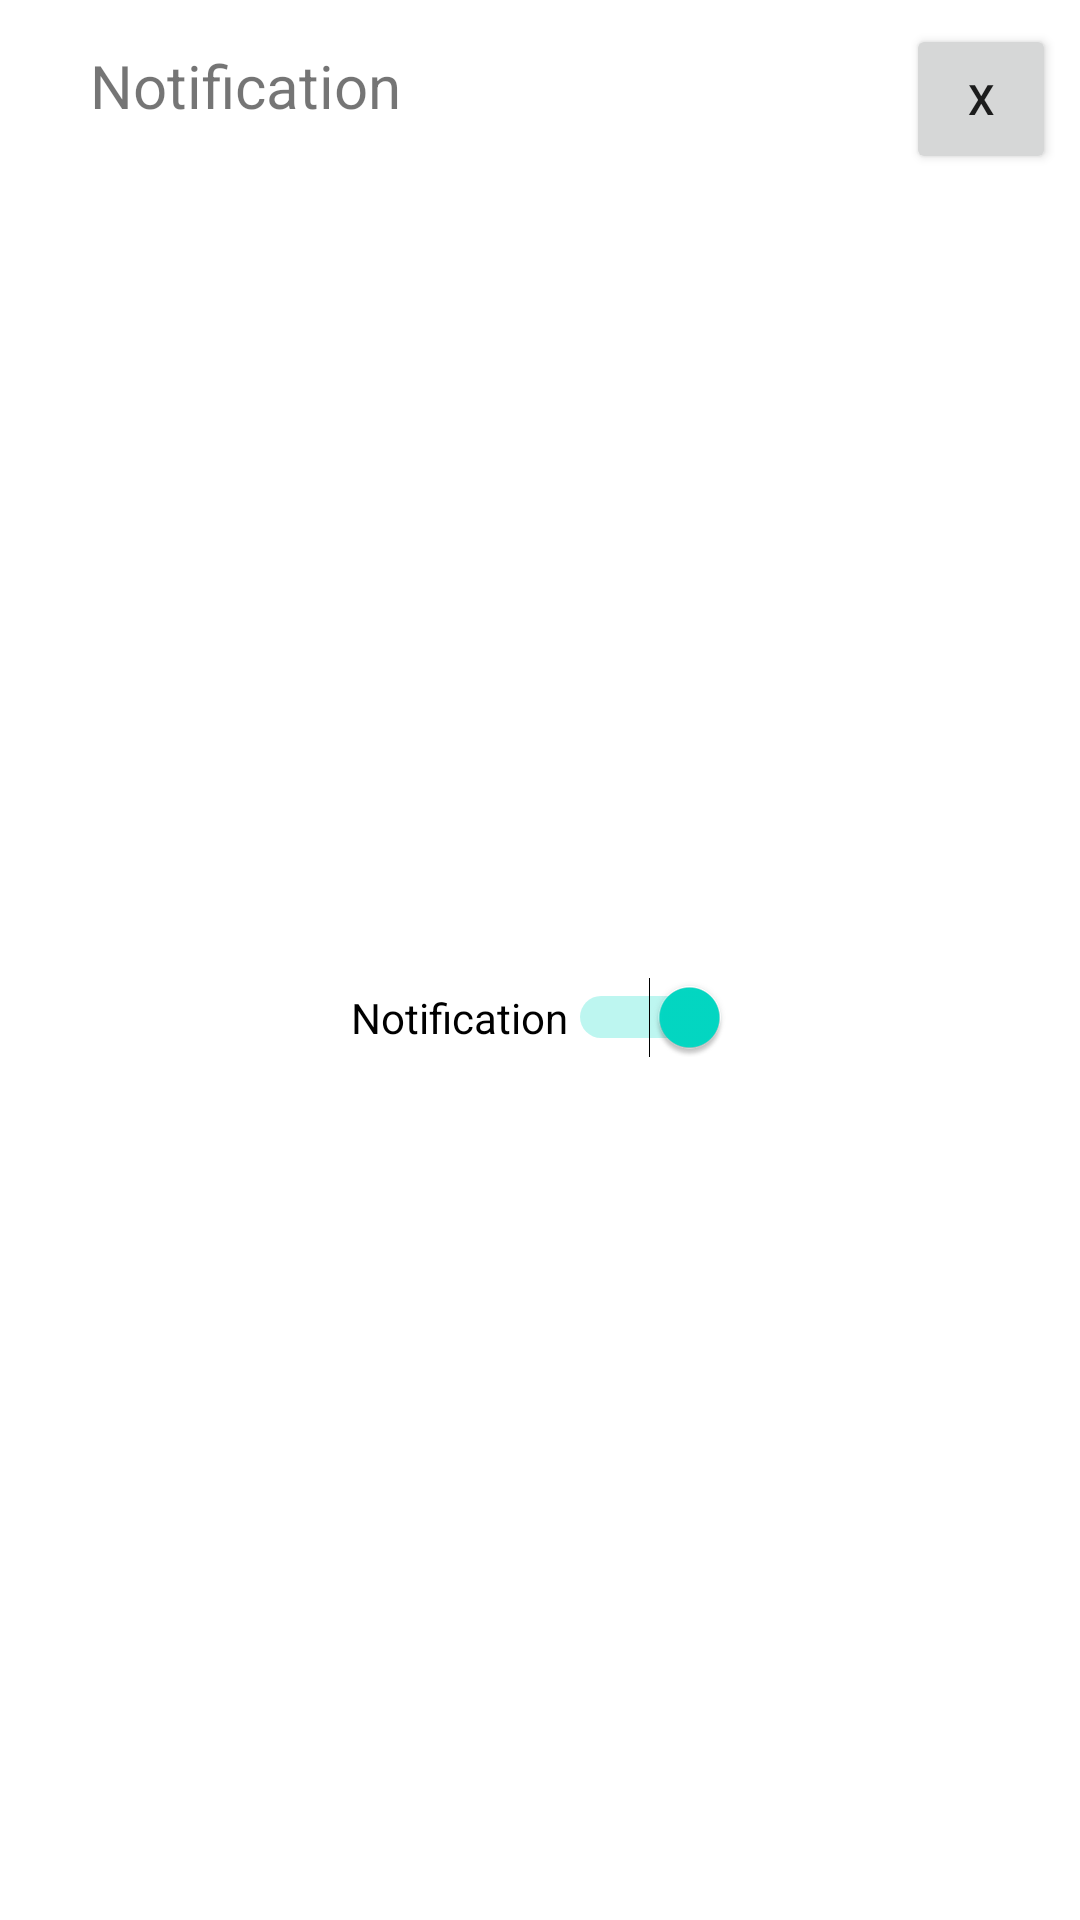

The Android layout XML behind this screen, and the referenced resources:
<!-- AndroidManifest.xml: application theme Theme.WorkPet -->
<!-- res/layout/popup_settings_notification.xml -->
<?xml version="1.0" encoding="utf-8"?>
<androidx.constraintlayout.widget.ConstraintLayout xmlns:android="http://schemas.android.com/apk/res/android"
    xmlns:tools="http://schemas.android.com/tools"
    android:layout_width="match_parent"
    android:layout_height="match_parent"
    xmlns:app="http://schemas.android.com/apk/res-auto"
    android:orientation="vertical">

    <Button
        android:id="@+id/back"
        android:layout_width="50dp"
        android:layout_height="50dp"
        android:layout_marginTop="8dp"
        android:layout_marginRight="8dp"
        android:text="X"
        app:layout_constraintRight_toRightOf="parent"
        app:layout_constraintTop_toTopOf="parent" />

    <TextView
        android:id="@+id/title"
        android:text="Notification"
        android:layout_marginTop="15dp"
        android:layout_marginLeft="30dp"
        android:textSize="20sp"
        app:layout_constraintLeft_toLeftOf="parent"
        app:layout_constraintTop_toTopOf="parent"
        android:layout_height="wrap_content"
        android:layout_width="wrap_content"/>


    <Switch
        android:id="@+id/notifSwitch"
        android:checked="true"
        android:text="Notification"
        app:layout_constraintTop_toBottomOf="@+id/back"
        app:layout_constraintLeft_toLeftOf="parent"
        app:layout_constraintRight_toRightOf="parent"
        app:layout_constraintBottom_toBottomOf="parent"
        android:layout_marginBottom="50dp"
        android:layout_marginTop="30dp"
        android:layout_width="wrap_content"
        android:layout_height="wrap_content"/>

</androidx.constraintlayout.widget.ConstraintLayout>
<!-- resources referenced by this layout -->
<resources>
  <style name="Theme.WorkPet" parent="Theme.MaterialComponents.DayNight.DarkActionBar">
          
          <item name="colorPrimary">@color/tint</item>
          <item name="colorPrimaryVariant">@color/tint</item>
          <item name="colorOnPrimary">@color/black</item>
          
          <item name="colorSecondary">@color/teal_200</item>
          <item name="colorSecondaryVariant">@color/teal_700</item>
          <item name="colorOnSecondary">@color/black</item>
          
          <item name="android:statusBarColor">?attr/colorPrimaryVariant</item>
          
      </style>
  <color name="tint">#D4C1C1</color>
  <color name="black">#FF000000</color>
  <color name="teal_200">#FF03DAC5</color>
  <color name="teal_700">#FF018786</color>
</resources>
